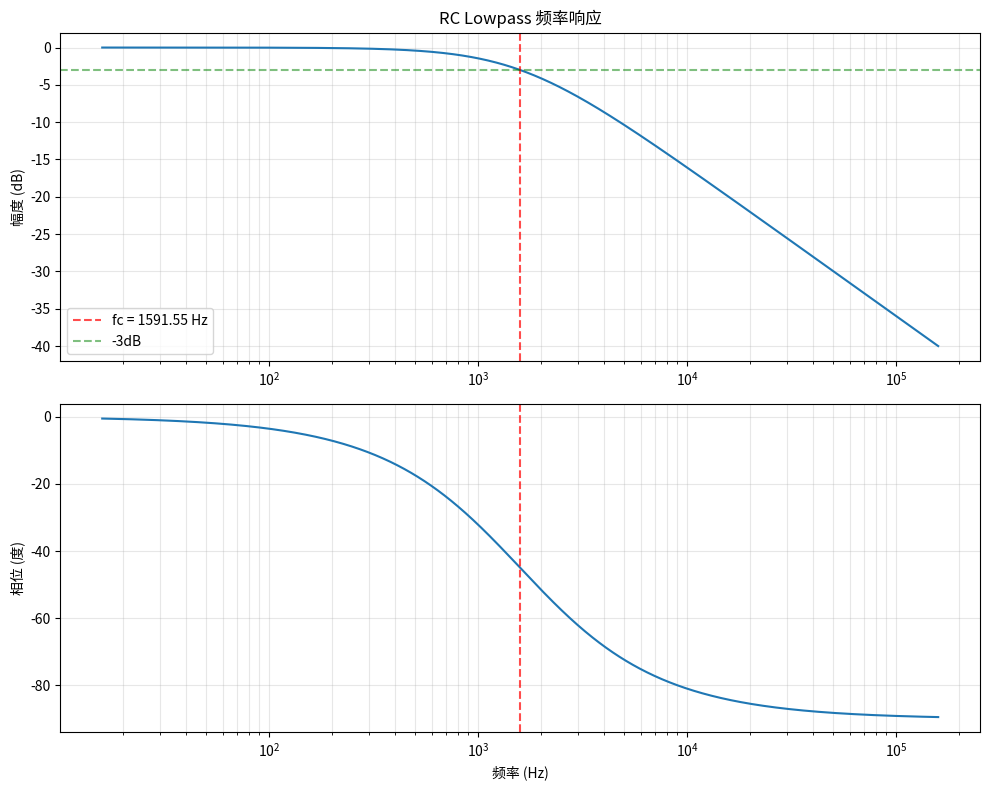
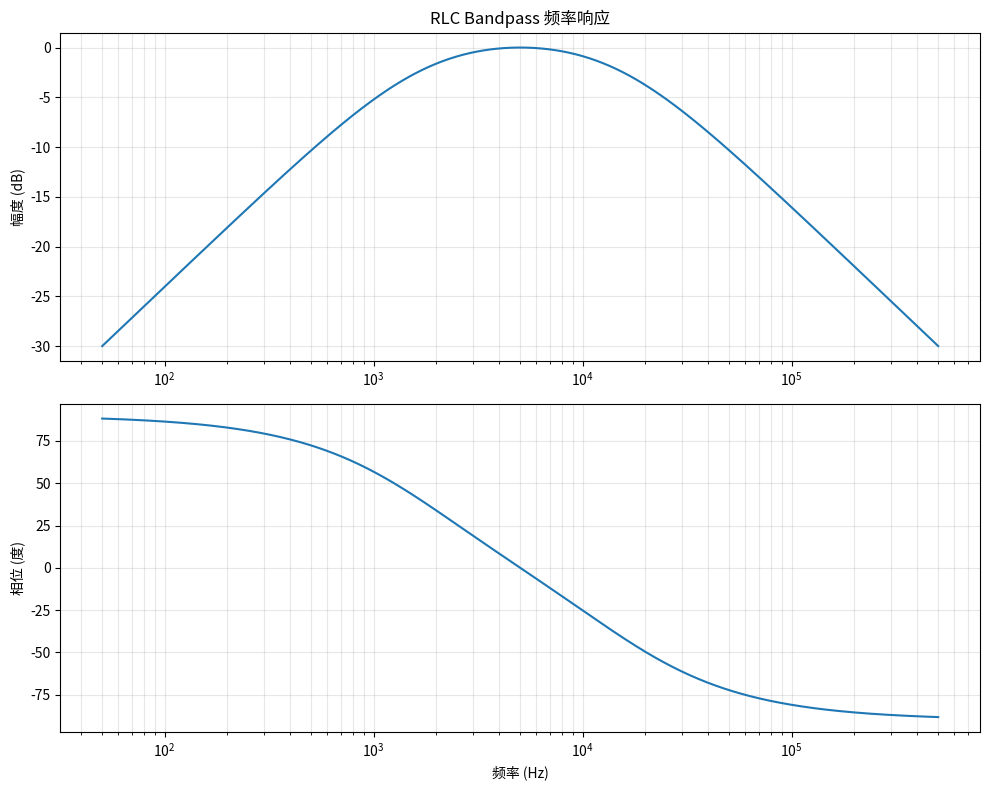
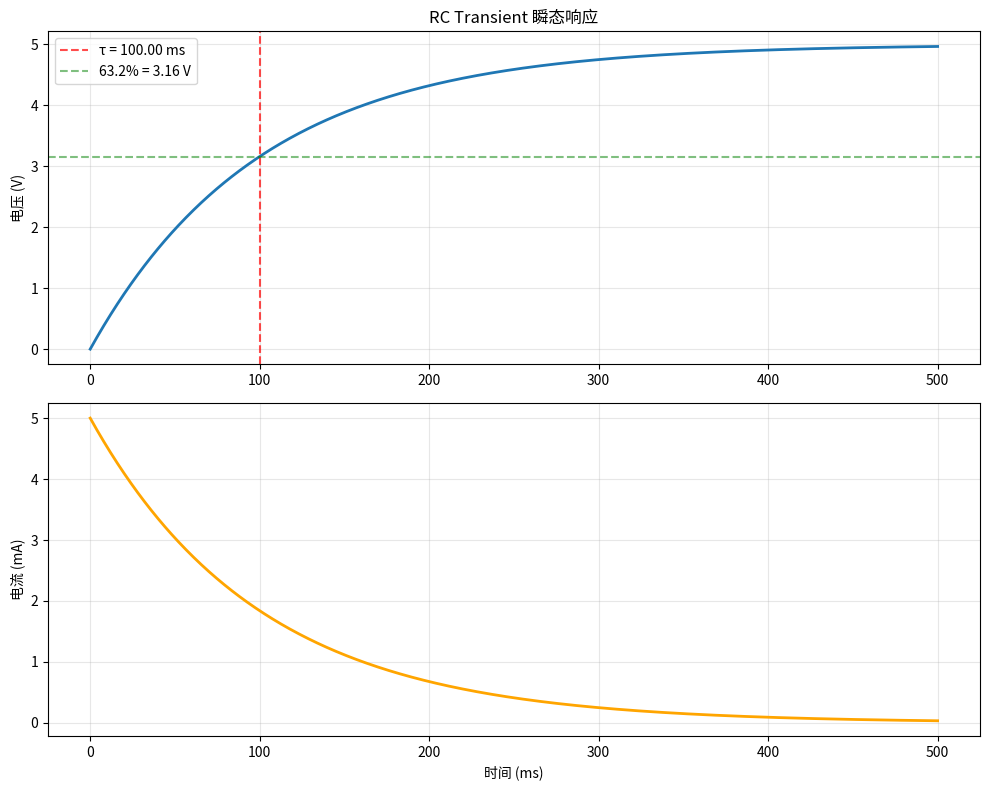

Generate these figures, in order, with matplotlib:
"""
电路分析器模块
提供电路仿真和频率响应分析功能
"""

from typing import Dict, List, Tuple, Optional, Callable
from dataclasses import dataclass
import numpy as np
import matplotlib.pyplot as plt
from scipy import signal
from scipy.fft import fft, fftfreq
import warnings
warnings.filterwarnings('ignore')


@dataclass
class TransferFunction:
    """传递函数"""
    numerator: List[float]  # 分子系数
    denominator: List[float]  # 分母系数
    name: str = "H(s)"

    def evaluate(self, frequency: float) -> complex:
        """
        在给定频率评估传递函数

        Args:
            frequency: 频率 (Hz)

        Returns:
            复数增益
        """
        s = 2j * np.pi * frequency
        num = sum(c * s**i for i, c in enumerate(reversed(self.numerator)))
        den = sum(c * s**i for i, c in enumerate(reversed(self.denominator)))
        return num / den if den != 0 else 0


class CircuitAnalyzer:
    """电路分析器"""

    def __init__(self):
        """初始化分析器"""
        self.circuits = {}

    def analyze_rc_lowpass(
        self,
        R: float,
        C: float,
        frequencies: Optional[np.ndarray] = None
    ) -> Dict:
        """
        分析 RC 低通滤波器

        Args:
            R: 电阻 (Ω)
            C: 电容 (F)
            frequencies: 频率点数组 (Hz)

        Returns:
            分析结果字典
        """
        # 截止频率
        fc = 1 / (2 * np.pi * R * C)

        if frequencies is None:
            frequencies = np.logspace(np.log10(fc/100), np.log10(fc*100), 1000)

        # 传递函数: H(s) = 1 / (1 + sRC)
        omega = 2 * np.pi * frequencies
        H = 1 / (1 + 1j * omega * R * C)

        # 幅度和相位
        magnitude = np.abs(H)
        magnitude_db = 20 * np.log10(magnitude + 1e-10)
        phase = np.angle(H, deg=True)

        return {
            'type': 'RC Lowpass',
            'fc': fc,
            'R': R,
            'C': C,
            'frequencies': frequencies,
            'magnitude': magnitude,
            'magnitude_db': magnitude_db,
            'phase': phase,
            'transfer_function': H
        }

    def analyze_rc_highpass(
        self,
        R: float,
        C: float,
        frequencies: Optional[np.ndarray] = None
    ) -> Dict:
        """
        分析 RC 高通滤波器

        Args:
            R: 电阻 (Ω)
            C: 电容 (F)
            frequencies: 频率点数组 (Hz)

        Returns:
            分析结果字典
        """
        fc = 1 / (2 * np.pi * R * C)

        if frequencies is None:
            frequencies = np.logspace(np.log10(fc/100), np.log10(fc*100), 1000)

        # 传递函数: H(s) = sRC / (1 + sRC)
        omega = 2 * np.pi * frequencies
        H = (1j * omega * R * C) / (1 + 1j * omega * R * C)

        magnitude = np.abs(H)
        magnitude_db = 20 * np.log10(magnitude + 1e-10)
        phase = np.angle(H, deg=True)

        return {
            'type': 'RC Highpass',
            'fc': fc,
            'R': R,
            'C': C,
            'frequencies': frequencies,
            'magnitude': magnitude,
            'magnitude_db': magnitude_db,
            'phase': phase,
            'transfer_function': H
        }

    def analyze_rlc_bandpass(
        self,
        R: float,
        L: float,
        C: float,
        frequencies: Optional[np.ndarray] = None
    ) -> Dict:
        """
        分析 RLC 带通滤波器

        Args:
            R: 电阻 (Ω)
            L: 电感 (H)
            C: 电容 (F)
            frequencies: 频率点数组 (Hz)

        Returns:
            分析结果字典
        """
        # 谐振频率
        f0 = 1 / (2 * np.pi * np.sqrt(L * C))

        # 品质因数
        Q = (1 / R) * np.sqrt(L / C)

        # 带宽
        BW = f0 / Q

        if frequencies is None:
            frequencies = np.logspace(np.log10(f0/100), np.log10(f0*100), 1000)

        # 传递函数: H(s) = sRC / (s²LC + sRC + 1)
        omega = 2 * np.pi * frequencies
        s = 1j * omega

        H = (s * R * C) / (s**2 * L * C + s * R * C + 1)

        magnitude = np.abs(H)
        magnitude_db = 20 * np.log10(magnitude + 1e-10)
        phase = np.angle(H, deg=True)

        return {
            'type': 'RLC Bandpass',
            'f0': f0,
            'Q': Q,
            'BW': BW,
            'R': R,
            'L': L,
            'C': C,
            'frequencies': frequencies,
            'magnitude': magnitude,
            'magnitude_db': magnitude_db,
            'phase': phase,
            'transfer_function': H
        }

    def analyze_voltage_divider(
        self,
        R1: float,
        R2: float,
        V_in: float = 1.0
    ) -> Dict:
        """
        分析电压分压器

        Args:
            R1: 上电阻 (Ω)
            R2: 下电阻 (Ω)
            V_in: 输入电压 (V)

        Returns:
            分析结果字典
        """
        V_out = V_in * R2 / (R1 + R2)
        ratio = R2 / (R1 + R2)
        ratio_db = 20 * np.log10(ratio)

        return {
            'type': 'Voltage Divider',
            'R1': R1,
            'R2': R2,
            'V_in': V_in,
            'V_out': V_out,
            'ratio': ratio,
            'ratio_db': ratio_db
        }

    def analyze_opamp_inverting(
        self,
        Rf: float,
        Rin: float,
        frequencies: Optional[np.ndarray] = None
    ) -> Dict:
        """
        分析反相运放电路

        Args:
            Rf: 反馈电阻 (Ω)
            Rin: 输入电阻 (Ω)
            frequencies: 频率点数组 (Hz)

        Returns:
            分析结果字典
        """
        # 增益
        gain = -Rf / Rin
        gain_db = 20 * np.log10(abs(gain))

        # 输入阻抗
        Zin = Rin

        result = {
            'type': 'Inverting OpAmp',
            'Rf': Rf,
            'Rin': Rin,
            'gain': gain,
            'gain_db': gain_db,
            'Zin': Zin
        }

        if frequencies is not None:
            # 假设理想运放（平坦的频率响应）
            magnitude = np.full_like(frequencies, abs(gain))
            magnitude_db = np.full_like(frequencies, gain_db)
            phase = np.full_like(frequencies, 180 if gain < 0 else 0)

            result.update({
                'frequencies': frequencies,
                'magnitude': magnitude,
                'magnitude_db': magnitude_db,
                'phase': phase
            })

        return result

    def analyze_opamp_noninverting(
        self,
        Rf: float,
        Rin: float,
        frequencies: Optional[np.ndarray] = None
    ) -> Dict:
        """
        分析非反相运放电路

        Args:
            Rf: 反馈电阻 (Ω)
            Rin: 输入电阻 (Ω)
            frequencies: 频率点数组 (Hz)

        Returns:
            分析结果字典
        """
        # 增益
        gain = 1 + Rf / Rin
        gain_db = 20 * np.log10(gain)

        result = {
            'type': 'Non-Inverting OpAmp',
            'Rf': Rf,
            'Rin': Rin,
            'gain': gain,
            'gain_db': gain_db,
            'Zin': float('inf')  # 理想运放输入阻抗无穷大
        }

        if frequencies is not None:
            magnitude = np.full_like(frequencies, gain)
            magnitude_db = np.full_like(frequencies, gain_db)
            phase = np.zeros_like(frequencies)

            result.update({
                'frequencies': frequencies,
                'magnitude': magnitude,
                'magnitude_db': magnitude_db,
                'phase': phase
            })

        return result

    def calculate_power_dissipation(
        self,
        V: float,
        I: float
    ) -> Dict:
        """
        计算功耗

        Args:
            V: 电压 (V)
            I: 电流 (A)

        Returns:
            功耗分析结果
        """
        power = V * I

        return {
            'voltage': V,
            'current': I,
            'power': power,
            'power_mw': power * 1000
        }

    def analyze_buck_converter(
        self,
        V_in: float,
        V_out: float,
        efficiency: float = 0.85
    ) -> Dict:
        """
        分析降压转换器

        Args:
            V_in: 输入电压 (V)
            V_out: 输出电压 (V)
            efficiency: 效率 (0-1)

        Returns:
            分析结果
        """
        duty_cycle = V_out / V_in
        theoretical_efficiency = 1.0  # 理想情况

        return {
            'type': 'Buck Converter',
            'V_in': V_in,
            'V_out': V_out,
            'duty_cycle': duty_cycle,
            'duty_cycle_percent': duty_cycle * 100,
            'efficiency': efficiency,
            'theoretical_efficiency': theoretical_efficiency
        }

    def transient_response_rc(
        self,
        R: float,
        C: float,
        V_initial: float,
        V_final: float,
        t_max: float = None
    ) -> Dict:
        """
        计算 RC 电路的瞬态响应

        Args:
            R: 电阻 (Ω)
            C: 电容 (F)
            V_initial: 初始电压 (V)
            V_final: 最终电压 (V)
            t_max: 最大时间 (s)

        Returns:
            瞬态响应数据
        """
        tau = R * C  # 时间常数

        if t_max is None:
            t_max = 5 * tau  # 5个时间常数

        t = np.linspace(0, t_max, 1000)

        # 充电/放电响应: V(t) = V_final + (V_initial - V_final) * exp(-t/τ)
        V_t = V_final + (V_initial - V_final) * np.exp(-t / tau)

        # 电流: I(t) = (V_final - V_initial) / R * exp(-t/τ)
        I_t = (V_final - V_initial) / R * np.exp(-t / tau)

        return {
            'type': 'RC Transient',
            'tau': tau,
            'tau_ms': tau * 1000,
            'time': t,
            'voltage': V_t,
            'current': I_t,
            'V_initial': V_initial,
            'V_final': V_final,
            't_63': tau,  # 到达63.2%的时间
            't_95': 3 * tau,  # 到达95%的时间
            't_99': 5 * tau  # 到达99%的时间
        }


class FrequencyAnalyzer:
    """频率分析器"""

    @staticmethod
    def plot_bode(
        result: Dict,
        save_path: Optional[str] = None,
        show_phase: bool = True
    ):
        """
        绘制伯德图

        Args:
            result: 分析结果
            save_path: 保存路径
            show_phase: 是否显示相位图
        """
        if 'frequencies' not in result:
            print("结果中没有频率数据")
            return

        fig, axes = plt.subplots(2 if show_phase else 1, 1, figsize=(10, 8 if show_phase else 4))

        if not show_phase:
            axes = [axes]

        # 幅度图
        axes[0].semilogx(result['frequencies'], result['magnitude_db'])
        axes[0].grid(True, which='both', alpha=0.3)
        axes[0].set_ylabel('幅度 (dB)')
        axes[0].set_title(f"{result.get('type', 'Circuit')} 频率响应")

        # 标记截止频率
        if 'fc' in result:
            axes[0].axvline(result['fc'], color='r', linestyle='--', alpha=0.7, label=f"fc = {result['fc']:.2f} Hz")
            axes[0].axhline(-3, color='g', linestyle='--', alpha=0.5, label='-3dB')
            axes[0].legend()

        if show_phase:
            # 相位图
            axes[1].semilogx(result['frequencies'], result['phase'])
            axes[1].grid(True, which='both', alpha=0.3)
            axes[1].set_xlabel('频率 (Hz)')
            axes[1].set_ylabel('相位 (度)')

            if 'fc' in result:
                axes[1].axvline(result['fc'], color='r', linestyle='--', alpha=0.7)
        else:
            axes[0].set_xlabel('频率 (Hz)')

        plt.tight_layout()

        if save_path:
            plt.savefig(save_path, dpi=300, bbox_inches='tight')
            print(f"伯德图已保存到: {save_path}")
        else:
            plt.show()

        plt.close()

    @staticmethod
    def plot_transient(
        result: Dict,
        save_path: Optional[str] = None
    ):
        """
        绘制瞬态响应图

        Args:
            result: 瞬态响应结果
            save_path: 保存路径
        """
        fig, (ax1, ax2) = plt.subplots(2, 1, figsize=(10, 8))

        # 电压曲线
        ax1.plot(result['time'] * 1000, result['voltage'], linewidth=2)
        ax1.grid(True, alpha=0.3)
        ax1.set_ylabel('电压 (V)')
        ax1.set_title(f"{result.get('type', 'Circuit')} 瞬态响应")

        # 标记时间常数
        if 'tau_ms' in result:
            tau_ms = result['tau_ms']
            V_63 = result['V_final'] + (result['V_initial'] - result['V_final']) * np.exp(-1)
            ax1.axvline(tau_ms, color='r', linestyle='--', alpha=0.7, label=f"τ = {tau_ms:.2f} ms")
            ax1.axhline(V_63, color='g', linestyle='--', alpha=0.5, label=f"63.2% = {V_63:.2f} V")
            ax1.legend()

        # 电流曲线
        ax2.plot(result['time'] * 1000, result['current'] * 1000, linewidth=2, color='orange')
        ax2.grid(True, alpha=0.3)
        ax2.set_xlabel('时间 (ms)')
        ax2.set_ylabel('电流 (mA)')

        plt.tight_layout()

        if save_path:
            plt.savefig(save_path, dpi=300, bbox_inches='tight')
            print(f"瞬态响应图已保存到: {save_path}")
        else:
            plt.show()

        plt.close()


def demonstrate_circuit_analyzer():
    """演示电路分析器"""
    print("=" * 70)
    print("电路分析器示范")
    print("=" * 70 + "\n")

    analyzer = CircuitAnalyzer()
    freq_analyzer = FrequencyAnalyzer()

    # 1. RC 低通滤波器
    print("1. RC 低通滤波器分析")
    print("-" * 70)
    result = analyzer.analyze_rc_lowpass(R=1000, C=100e-9)
    print(f"截止频率: {result['fc']:.2f} Hz")
    print(f"在 fc 处的增益: {result['magnitude_db'][np.argmin(np.abs(result['frequencies'] - result['fc']))]:.2f} dB")
    freq_analyzer.plot_bode(result, save_path="circuit_output/rc_lowpass_bode.png")
    print()

    # 2. RLC 带通滤波器
    print("2. RLC 带通滤波器分析")
    print("-" * 70)
    result = analyzer.analyze_rlc_bandpass(R=100, L=1e-3, C=1e-6)
    print(f"谐振频率: {result['f0']:.2f} Hz")
    print(f"品质因数 Q: {result['Q']:.2f}")
    print(f"带宽: {result['BW']:.2f} Hz")
    freq_analyzer.plot_bode(result, save_path="circuit_output/rlc_bandpass_bode.png")
    print()

    # 3. 运放电路
    print("3. 反相运放电路分析")
    print("-" * 70)
    result = analyzer.analyze_opamp_inverting(Rf=10000, Rin=1000)
    print(f"增益: {result['gain']:.2f} ({result['gain_db']:.2f} dB)")
    print(f"输入阻抗: {result['Zin']:.0f} Ω")
    print()

    # 4. 瞬态响应
    print("4. RC 电路瞬态响应")
    print("-" * 70)
    result = analyzer.transient_response_rc(R=1000, C=100e-6, V_initial=0, V_final=5)
    print(f"时间常数 τ: {result['tau_ms']:.2f} ms")
    print(f"到达 63.2% 时间: {result['t_63']*1000:.2f} ms")
    print(f"到达 95% 时间: {result['t_95']*1000:.2f} ms")
    freq_analyzer.plot_transient(result, save_path="circuit_output/rc_transient.png")
    print()

    # 5. 电压分压器
    print("5. 电压分压器")
    print("-" * 70)
    result = analyzer.analyze_voltage_divider(R1=10000, R2=10000, V_in=5.0)
    print(f"输入电压: {result['V_in']:.2f} V")
    print(f"输出电压: {result['V_out']:.2f} V")
    print(f"分压比: {result['ratio']:.3f} ({result['ratio_db']:.2f} dB)")
    print()

    print("=" * 70)
    print("所有分析完成！输出文件保存在 circuit_output 目录")
    print("=" * 70)


if __name__ == "__main__":
    import os
    os.makedirs("circuit_output", exist_ok=True)
    demonstrate_circuit_analyzer()
